Dataset: dataset (GitHub, ivanarturo96/SRB_CNN_detection). Classes: NO SRB, SRB.

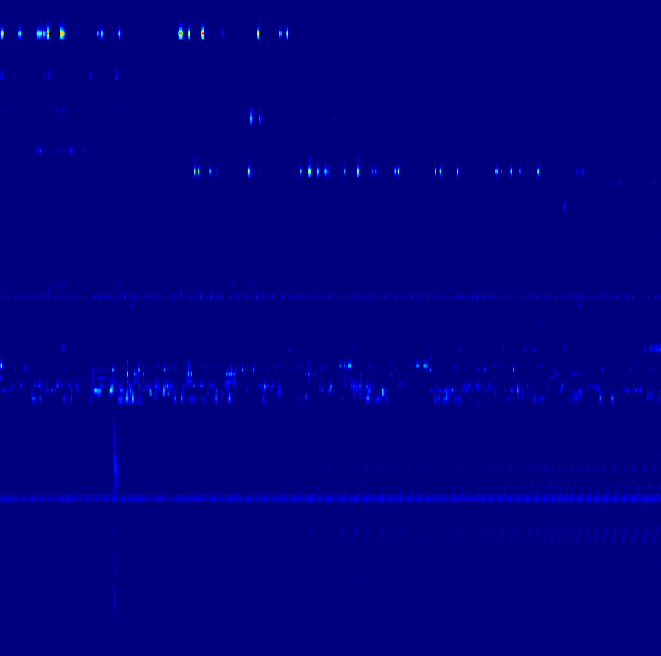
Label: SRB

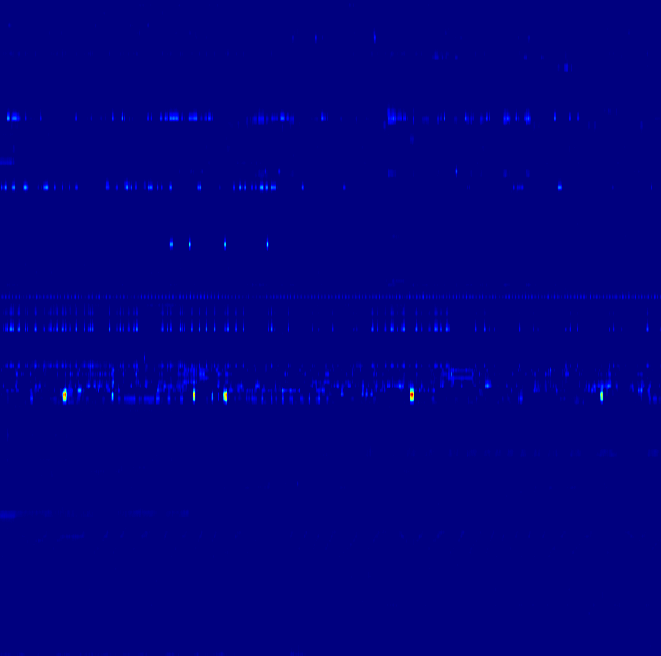
Label: NO SRB

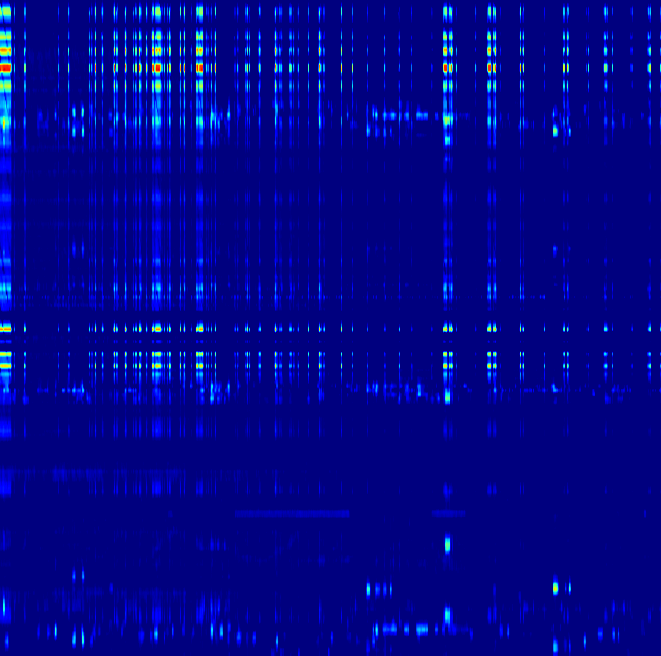
Label: NO SRB

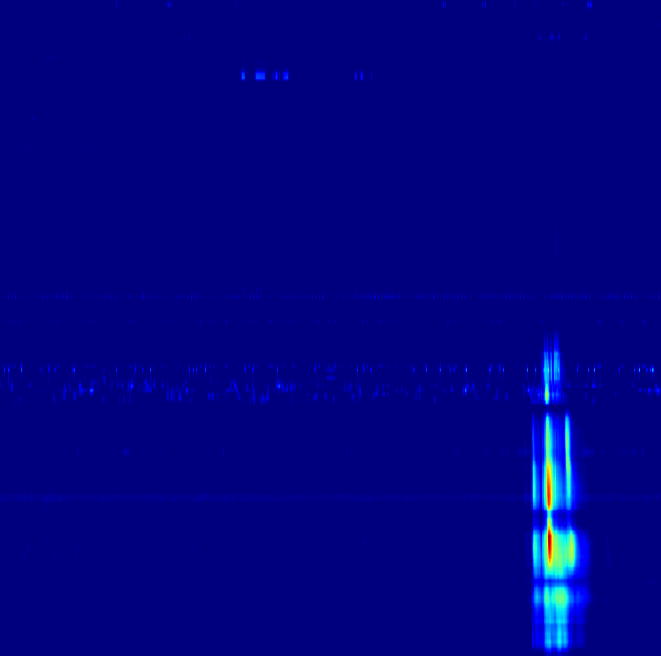
Label: SRB

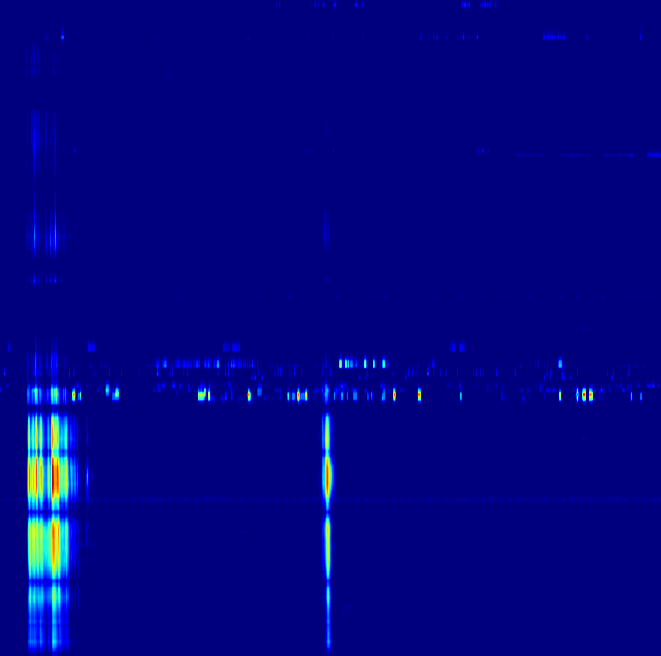
Label: SRB

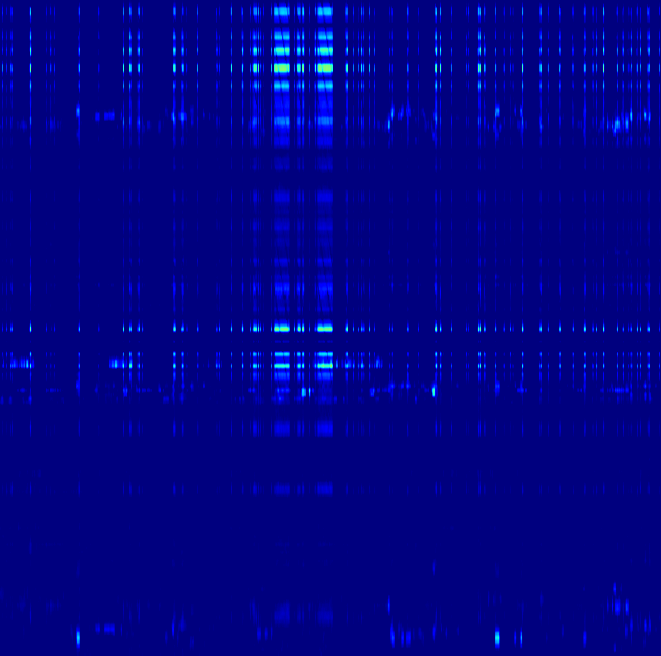
Label: NO SRB
